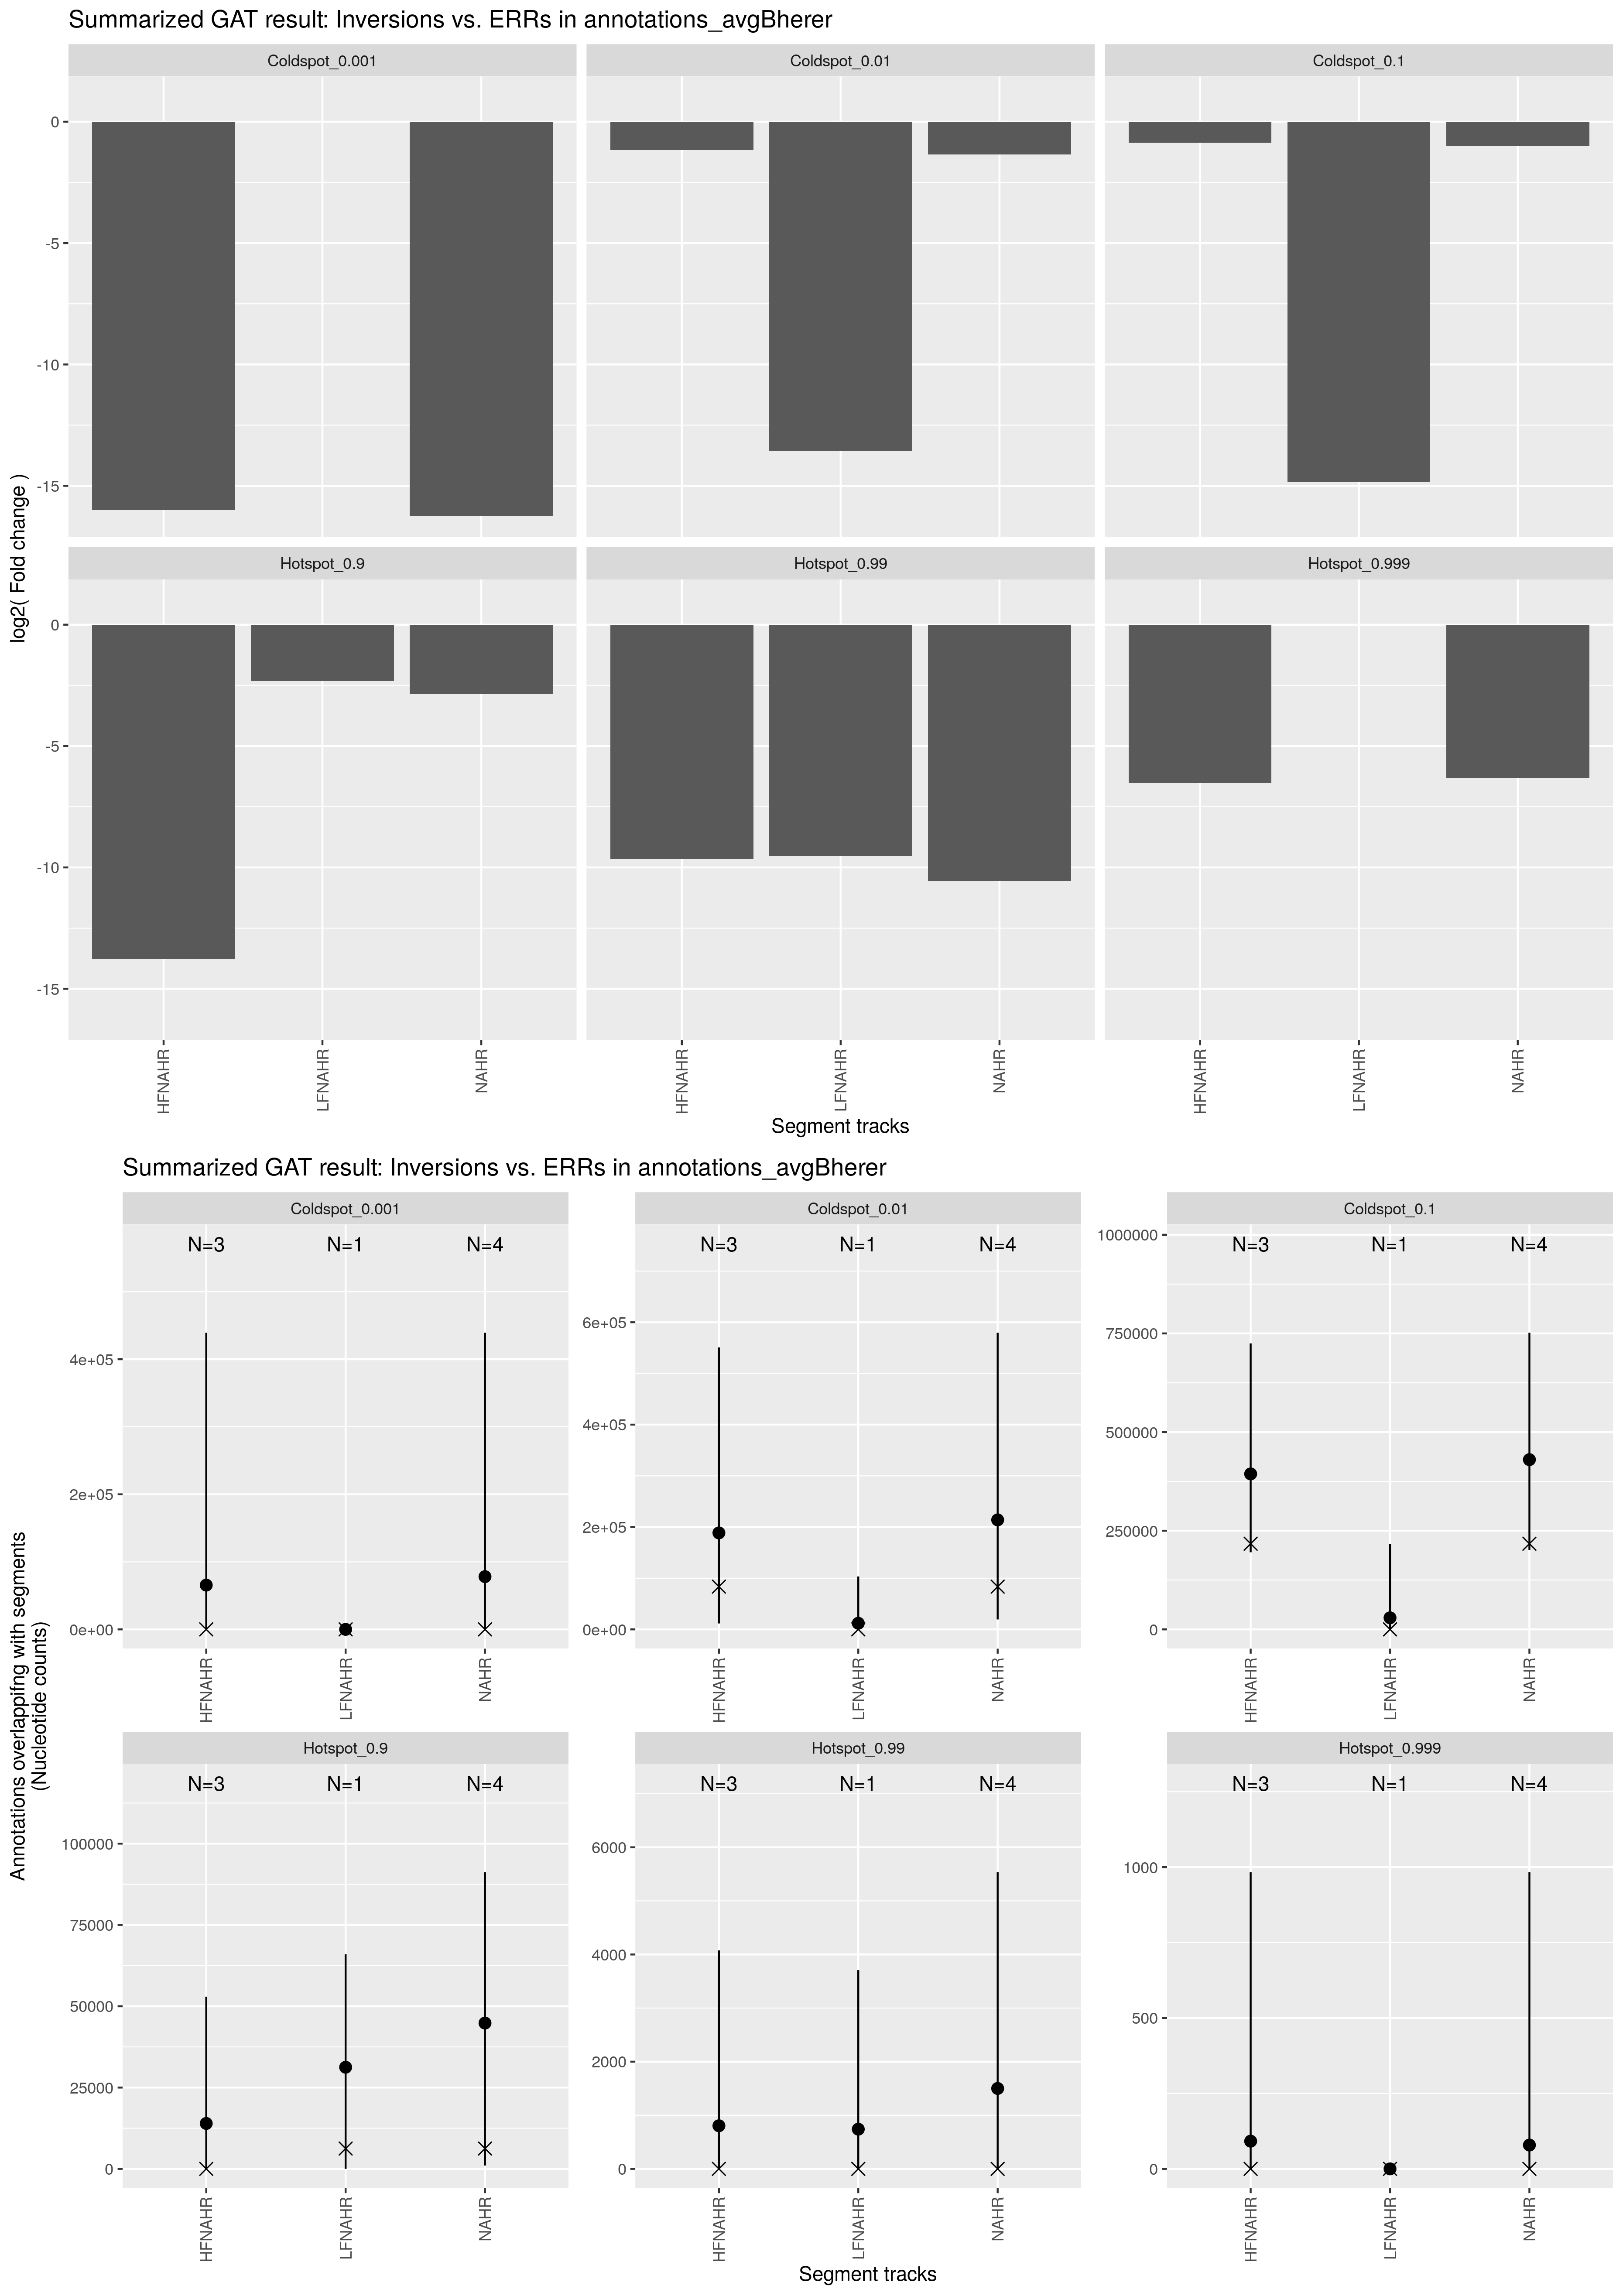

Data behind this chart, as committed beside it:
track	annotation	observed	expected	CI95low	CI95high	stddev	fold	l2fold	pvalue	qvalue	track_nsegments	track_size	track_density	annotation_nsegments	annotation_size	annotation_density	overlap_nsegments	overlap_size	overlap_density	percent_overlap_nsegments_track	percent_overlap_size_track	percent_overlap_nsegments_annotation	percent_overlap_size_annotation
HFNAHR	Coldspot_0.001	0	65529	0.0000	439178	144179	0.0000	-16	7.7900e-01	9.3400e-01	3	822710	3.0719e-02	838	55726189	2.0807e+00	0	0	0.0000e+00	0.0000	0.0000	0.0000	0.0000
HFNAHR	Hotspot_0.9	0	13967	0.0000	52961	16696	0.0001	-13.77	2.4700e-01	7.4100e-01	3	822710	3.0719e-02	83434	135028905	5.0418e+00	0	0	0.0000e+00	0.0000	0.0000	0.0000	0.0000
HFNAHR	Hotspot_0.99	0	804.5	0.0000	4076	1657	0.0012	-9.654	7.1700e-01	9.3400e-01	3	822710	3.0719e-02	8344	7648169	2.8557e-01	0	0	0.0000e+00	0.0000	0.0000	0.0000	0.0000
HFNAHR	Hotspot_0.999	0	91.8	0.0000	983	376.2	0.0108	-6.536	9.3400e-01	9.3400e-01	3	822710	3.0719e-02	834	469549	1.7532e-02	0	0	0.0000e+00	0.0000	0.0000	0.0000	0.0000
HFNAHR	Coldspot_0.01	83476	188526	11571	550780	178810	0.4428	-1.175	3.9700e-01	7.9400e-01	3	822710	3.0719e-02	8406	204658289	7.6416e+00	1	83476	3.1169e-03	33.33	10.15	0.0119	0.0408
HFNAHR	Coldspot_0.1	217148	394017	195323	724711	167634	0.5511	-0.8596	9.8000e-02	5.8800e-01	3	822710	3.0719e-02	83658	770018278	2.8751e+01	4	217148	8.1080e-03	133.3	26.39	0.0048	0.0282
LFNAHR	Coldspot_0.1	0	29338	0.0000	216873	63941	0.0000	-14.84	7.7500e-01	1.0000e+00	1	440419	1.6445e-02	83658	770018278	2.8751e+01	0	0	0.0000e+00	0.0000	0.0000	0.0000	0.0000
LFNAHR	Coldspot_0.01	0	11958	0.0000	103301	31189	0.0001	-13.55	8.4800e-01	1.0000e+00	1	440419	1.6445e-02	8406	204658289	7.6416e+00	0	0	0.0000e+00	0.0000	0.0000	0.0000	0.0000
LFNAHR	Hotspot_0.99	0	740.5	0.0000	3708	1155	0.0013	-9.534	6.7200e-01	1.0000e+00	1	440419	1.6445e-02	8344	7648169	2.8557e-01	0	0	0.0000e+00	0.0000	0.0000	0.0000	0.0000
LFNAHR	Hotspot_0.9	6252	31245	0.0000	66016	22773	0.2001	-2.321	2.4100e-01	1.0000e+00	1	440419	1.6445e-02	83434	135028905	5.0418e+00	1	6252	2.3344e-04	100	1.42	0.0012	0.0046
LFNAHR	Coldspot_0.001	0	0.0000	0.0000	0.0000	0.0000	1	0.0000	1.0000e+00	1.0000e+00	1	440419	1.6445e-02	838	55726189	2.0807e+00	0	0	0.0000e+00	0.0000	0.0000	0.0000	0.0000
LFNAHR	Hotspot_0.999	0	0.0000	0.0000	0.0000	0.0000	1	0.0000	1.0000e+00	1.0000e+00	1	440419	1.6445e-02	834	469549	1.7532e-02	0	0	0.0000e+00	0.0000	0.0000	0.0000	0.0000
NAHR	Coldspot_0.001	0	78087	0.0000	439178	154119	0.0000	-16.25	7.5200e-01	9.0240e-01	4	1263129	4.7163e-02	838	55726189	2.0807e+00	0	0	0.0000e+00	0.0000	0.0000	0.0000	0.0000
NAHR	Hotspot_0.99	0	1500	0.0000	5534	1974	0.0007	-10.55	4.8200e-01	7.2300e-01	4	1263129	4.7163e-02	8344	7648169	2.8557e-01	0	0	0.0000e+00	0.0000	0.0000	0.0000	0.0000
NAHR	Hotspot_0.999	0	78.9	0.0000	983	347.6	0.0125	-6.32	9.4300e-01	9.4300e-01	4	1263129	4.7163e-02	834	469549	1.7532e-02	0	0	0.0000e+00	0.0000	0.0000	0.0000	0.0000
NAHR	Hotspot_0.9	6252	44835	1026	91210	27564	0.1395	-2.842	9.5000e-02	2.8500e-01	4	1263129	4.7163e-02	83434	135028905	5.0418e+00	1	6252	2.3344e-04	25	0.4950	0.0012	0.0046
NAHR	Coldspot_0.01	83476	213904	19437	579481	186923	0.3903	-1.357	3.1300e-01	6.2600e-01	4	1263129	4.7163e-02	8406	204658289	7.6416e+00	1	83476	3.1169e-03	25	6.609	0.0119	0.0408
NAHR	Coldspot_0.1	217148	430156	201393	751689	182314	0.5048	-0.9862	8.4000e-02	2.8500e-01	4	1263129	4.7163e-02	83658	770018278	2.8751e+01	4	217148	8.1080e-03	100	17.19	0.0048	0.0282
